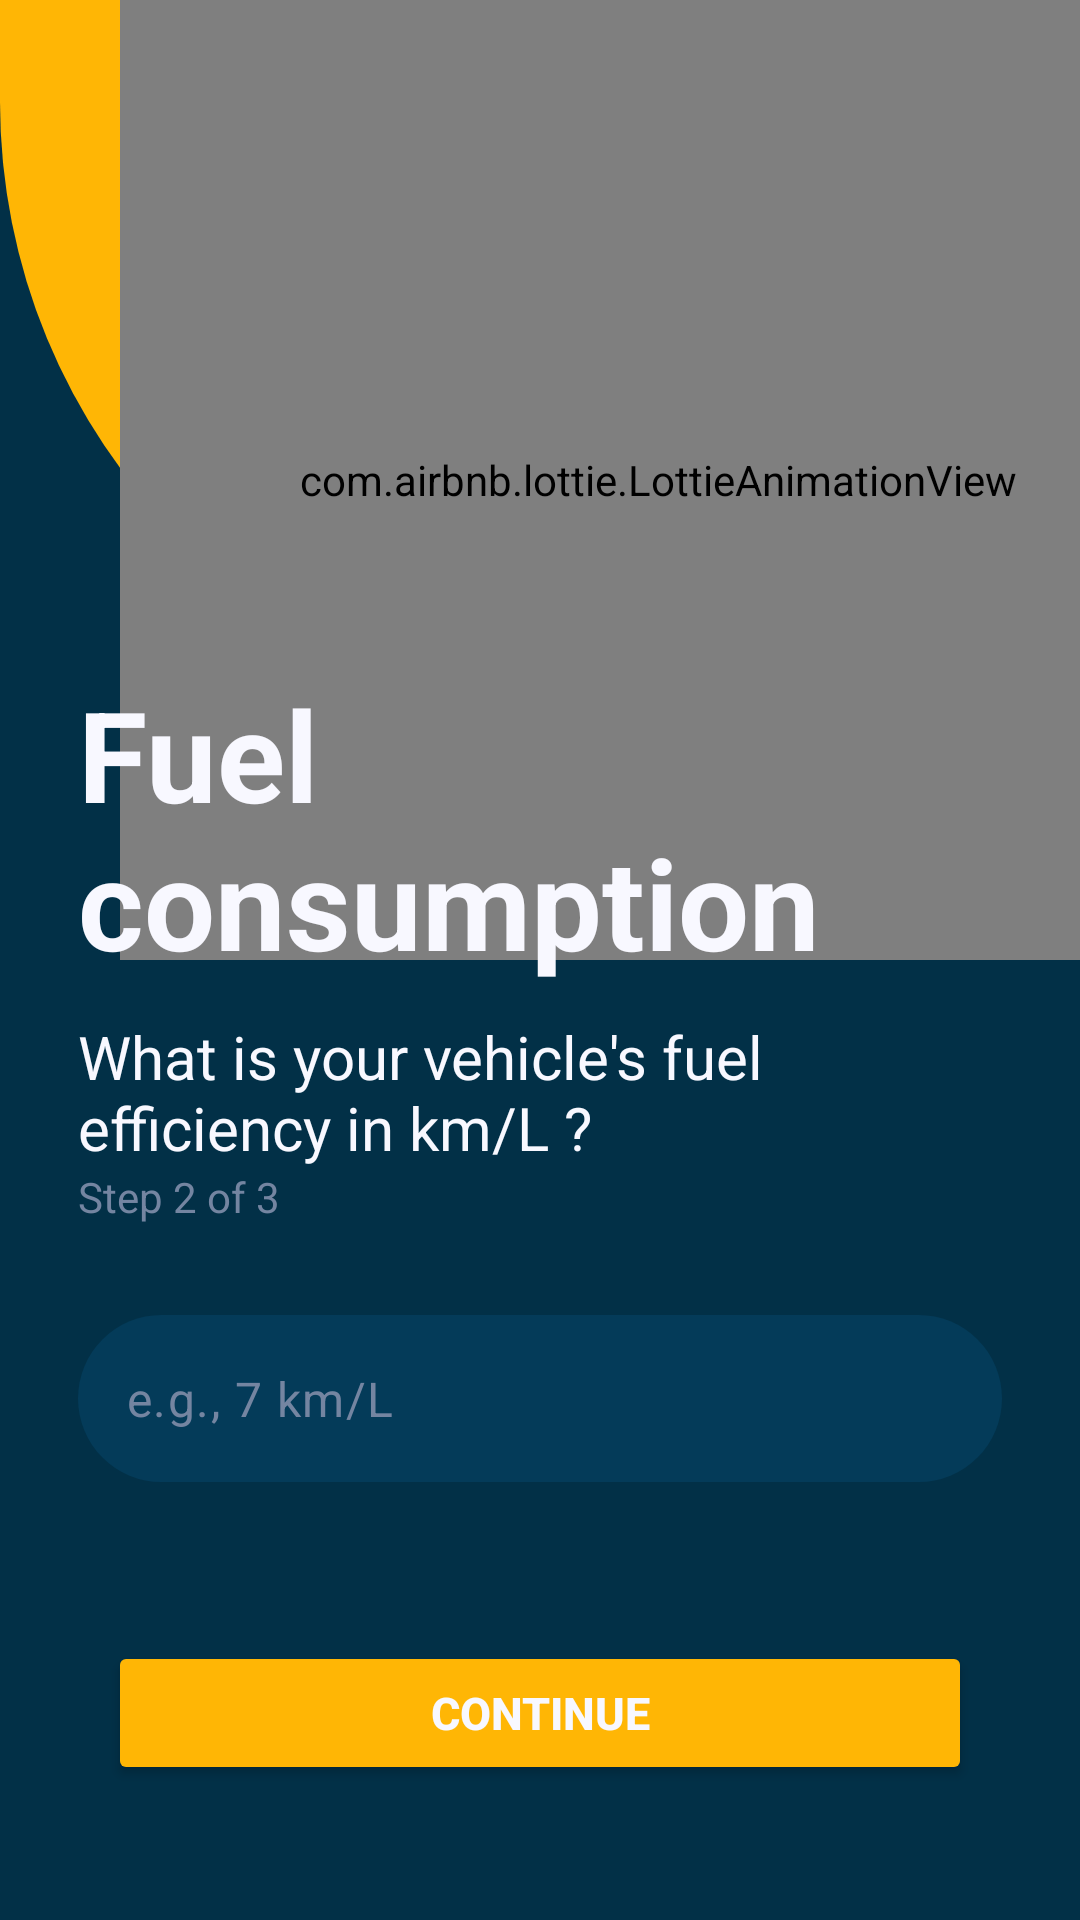

Reconstruct the res/layout file that produces this screen, plus the resources it refers to.
<!-- AndroidManifest.xml: application theme Theme.FuelCostCalculator -->
<!-- res/layout/activity_consumption.xml -->
<?xml version="1.0" encoding="utf-8"?>
<androidx.constraintlayout.widget.ConstraintLayout xmlns:android="http://schemas.android.com/apk/res/android"
    xmlns:app="http://schemas.android.com/apk/res-auto"
    xmlns:tools="http://schemas.android.com/tools"
    android:id="@+id/main"
    android:layout_width="match_parent"
    android:layout_height="match_parent"
    tools:context=".ConsumptionActivity"
    android:background="@color/main">

    <LinearLayout
        android:id="@+id/vg_Cartop"
        android:layout_width="match_parent"
        android:layout_height="wrap_content"
        android:background="@drawable/topbar_bg"
        android:orientation="horizontal"
        android:padding="120dp"
        app:layout_constraintEnd_toEndOf="parent"
        app:layout_constraintStart_toStartOf="parent"
        app:layout_constraintTop_toTopOf="parent" />

    <com.airbnb.lottie.LottieAnimationView
        android:id="@+id/lottie_consumption"
        android:layout_width="wrap_content"
        android:layout_height="320dp"
        app:layout_constraintTop_toTopOf="parent"
        app:layout_constraintStart_toStartOf="parent"
        android:layout_marginStart="40dp"
        android:padding="60dp"
        app:lottie_autoPlay="true"
        app:lottie_fileName="CarConsumption.json"
        app:lottie_loop="false" />

    <LinearLayout
        android:id="@+id/vg_carcons"
        android:layout_width="match_parent"
        android:layout_height="wrap_content"
        android:orientation="vertical"
        android:layout_marginBottom="100dp"
        android:layout_marginTop="30dp"
        app:layout_constraintTop_toBottomOf="@id/vg_Cartop"
        app:layout_constraintBottom_toTopOf="@id/Consumption_button"
        app:layout_constraintStart_toStartOf="parent"
        app:layout_constraintEnd_toEndOf="parent">

        <TextView
            android:id="@+id/FuelConsumption"
            android:layout_width="wrap_content"
            android:layout_height="wrap_content"
            android:text="Fuel consumption"
            android:orientation="horizontal"
            android:layout_marginStart="26dp"
            android:layout_marginEnd="26dp"
            android:layout_marginBottom="10sp"
            android:textColor="@color/whitecontrast"
            android:textSize="42sp"
            android:textStyle="bold"/>

        <TextView
            android:id="@+id/ConsumptionDesc"
            android:layout_width="wrap_content"
            android:layout_height="wrap_content"
            android:text="What is your vehicle's fuel efficiency in km/L ?"
            android:orientation="horizontal"
            android:layout_marginStart="26dp"
            android:layout_marginEnd="26dp"
            android:textSize="20sp"
            android:textColor="@color/whitecontrast"
            />

        <TextView
            android:id="@+id/Step2"
            android:layout_width="wrap_content"
            android:layout_height="wrap_content"
            android:text="Step 2 of 3"
            android:orientation="horizontal"
            android:layout_marginStart="26dp"
            android:layout_marginEnd="26dp"
            android:textSize="14sp"
            android:textColor="@color/subtext"
            />


        <com.google.android.material.textfield.TextInputLayout
            android:id="@+id/InputConsumption"
            android:layout_width="match_parent"
            android:layout_height="wrap_content"
            app:hintEnabled="false"
            android:layout_marginStart="26dp"
            android:layout_marginEnd="26dp"
            android:layout_marginTop="30dp"
            >

            <com.google.android.material.textfield.TextInputEditText
                android:id="@+id/edt_Consumption"
                android:layout_width="match_parent"
                android:layout_height="wrap_content"
                android:background="@drawable/rounded_it"
                android:hint="e.g., 7 km/L"
                android:inputType="numberDecimal"
                android:maxLength="4"
                android:textColor="@color/whitecontrast"
                android:textColorHint="@color/subtext"
                />
        </com.google.android.material.textfield.TextInputLayout>


    </LinearLayout>

    <Button
        android:id="@+id/Consumption_button"
        android:layout_width="match_parent"
        android:layout_height="wrap_content"
        android:text="Continue"
        android:textStyle="bold"
        android:textSize="15sp"
        android:textColor="@color/whitecontrast"
        android:layout_marginEnd="36dp"
        android:layout_marginStart="36dp"
        android:layout_marginBottom="45dp"
        android:backgroundTint="@color/secondary"
        app:layout_constraintBottom_toBottomOf="parent"
        app:layout_constraintEnd_toEndOf="parent"
        app:layout_constraintStart_toStartOf="parent" />

</androidx.constraintlayout.widget.ConstraintLayout>
<!-- resources referenced by this layout -->
<resources>
  <color name="main">#023047</color>
  <color name="secondary">#FFB605</color>
  <color name="subtext">#7485A1</color>
  <color name="whitecontrast">#F8F8FF</color>
  <!-- drawable rounded_it (drawable) -->
  <?xml version="1.0" encoding="utf-8"?>
  <shape xmlns:android="http://schemas.android.com/apk/res/android">
      <solid android:color="@color/inputfields"></solid>
      <corners android:radius="46dp"></corners>
  </shape>
  <!-- drawable topbar_bg (drawable) -->
  <?xml version="1.0" encoding="utf-8"?>
  <shape xmlns:android="http://schemas.android.com/apk/res/android">
      <solid android:color="@color/secondary"></solid>
      <corners
          android:bottomLeftRadius="206dp"
          android:bottomRightRadius="100dp">
      </corners>
  </shape>
  <style name="Theme.FuelCostCalculator" parent="Base.Theme.FuelCostCalculator" />
  <color name="inputfields">#043B59</color>
  <style name="Base.Theme.FuelCostCalculator" parent="Theme.Material3.DayNight.NoActionBar">
          
          
      </style>
</resources>
